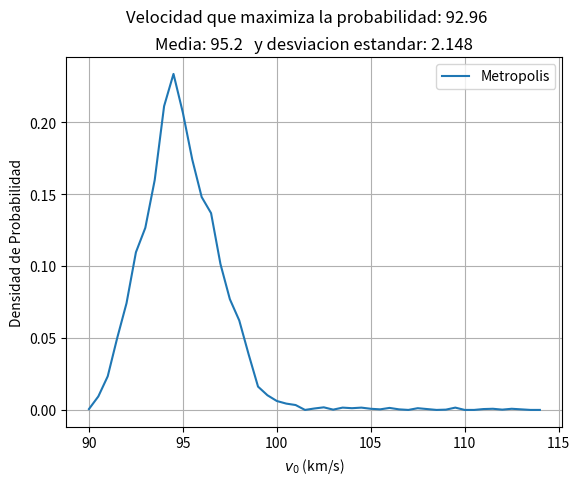

The matplotlib source for this figure:
#!/usr/bin/env python3
# -*- coding: utf-8 -*-
"""
Created on Fri Aug 31 06:51:22 2018

@author: Javier Alejandro Acevedo Barroso
"""

import numpy as np
import matplotlib.pyplot as plt

def alcance(v, theta):
    g = 9.8
    return v**2 * np.sin(2*theta)/g

n_puntos = 10000
d_obs = np.array([880, 795, 782, 976, 178])
sigma_d = 5.0

vmin = 90
vmax = 115 
#vmin y vmax se obtuvieron a partir de tanteos

def loglikelihood(y_obs, sigma_y_obs, vel, angle):
    dheh = d_obs -  alcance(vel, angle)
    dheh = dheh/sigma_y_obs
    dheh = -0.5 * np.sum(dheh**2)
    return dheh


def logprior(v, theta):
    p = -np.inf
    if v < vmax and v >vmin:
        p = 0.0
    return p

vinit = np.random.uniform(vmin,vmax)
theta_prior = np.random.uniform(0, np.pi/2.0, len(d_obs))

lista_v = [vinit]
logposterior = [loglikelihood(d_obs, sigma_d, lista_v[0], theta_prior) + logprior(lista_v[0], theta_prior)]

sigma_delta_v = 0.5

for i in range(1,n_puntos):
    propuesta_v  = lista_v[i-1] + np.random.normal(loc=0.0, scale=sigma_delta_v)
    theta_prior_new = np.random.uniform(0, np.pi/2.0, len(d_obs))

    logposterior_viejo = loglikelihood(d_obs, sigma_d, lista_v[i-1], theta_prior_new) + logprior(lista_v[i-1], theta_prior_new)
    logposterior_nuevo = loglikelihood(d_obs, sigma_d, propuesta_v, theta_prior_new) + logprior(propuesta_v, theta_prior_new)

    r = min(1,np.exp(logposterior_nuevo-logposterior_viejo))
    alpha = np.random.random()
    if(alpha<r):
        lista_v.append(propuesta_v)
        logposterior.append(logposterior_nuevo)
    else:
        lista_v.append(lista_v[i-1])
        logposterior.append(logposterior_viejo)
lista_v = np.array(lista_v)
logposterior = np.array(logposterior)

mediaYo = lista_v.mean()
(values,counts) = np.unique(lista_v,return_counts=True)
ind=np.argmax(counts)
modaYo = values[ind]
desvYo = lista_v.std()


plt.xlabel(r"$v_0$ (km/s)")
plt.ylabel("Densidad de Probabilidad")
plt.grid()
hist, edges = np.histogram(lista_v, bins=np.arange(vmin,vmax,0.5), density=True)
plt.plot(edges[:-1], hist, label='Metropolis')
plt.suptitle('Velocidad que maximiza la probabilidad: {:.4}'.format(modaYo))
plt.title('Media: {:.4}   y desviacion estandar: {:.4}'.format(mediaYo, desvYo))
plt.legend()
plt.savefig("bayes.png")












